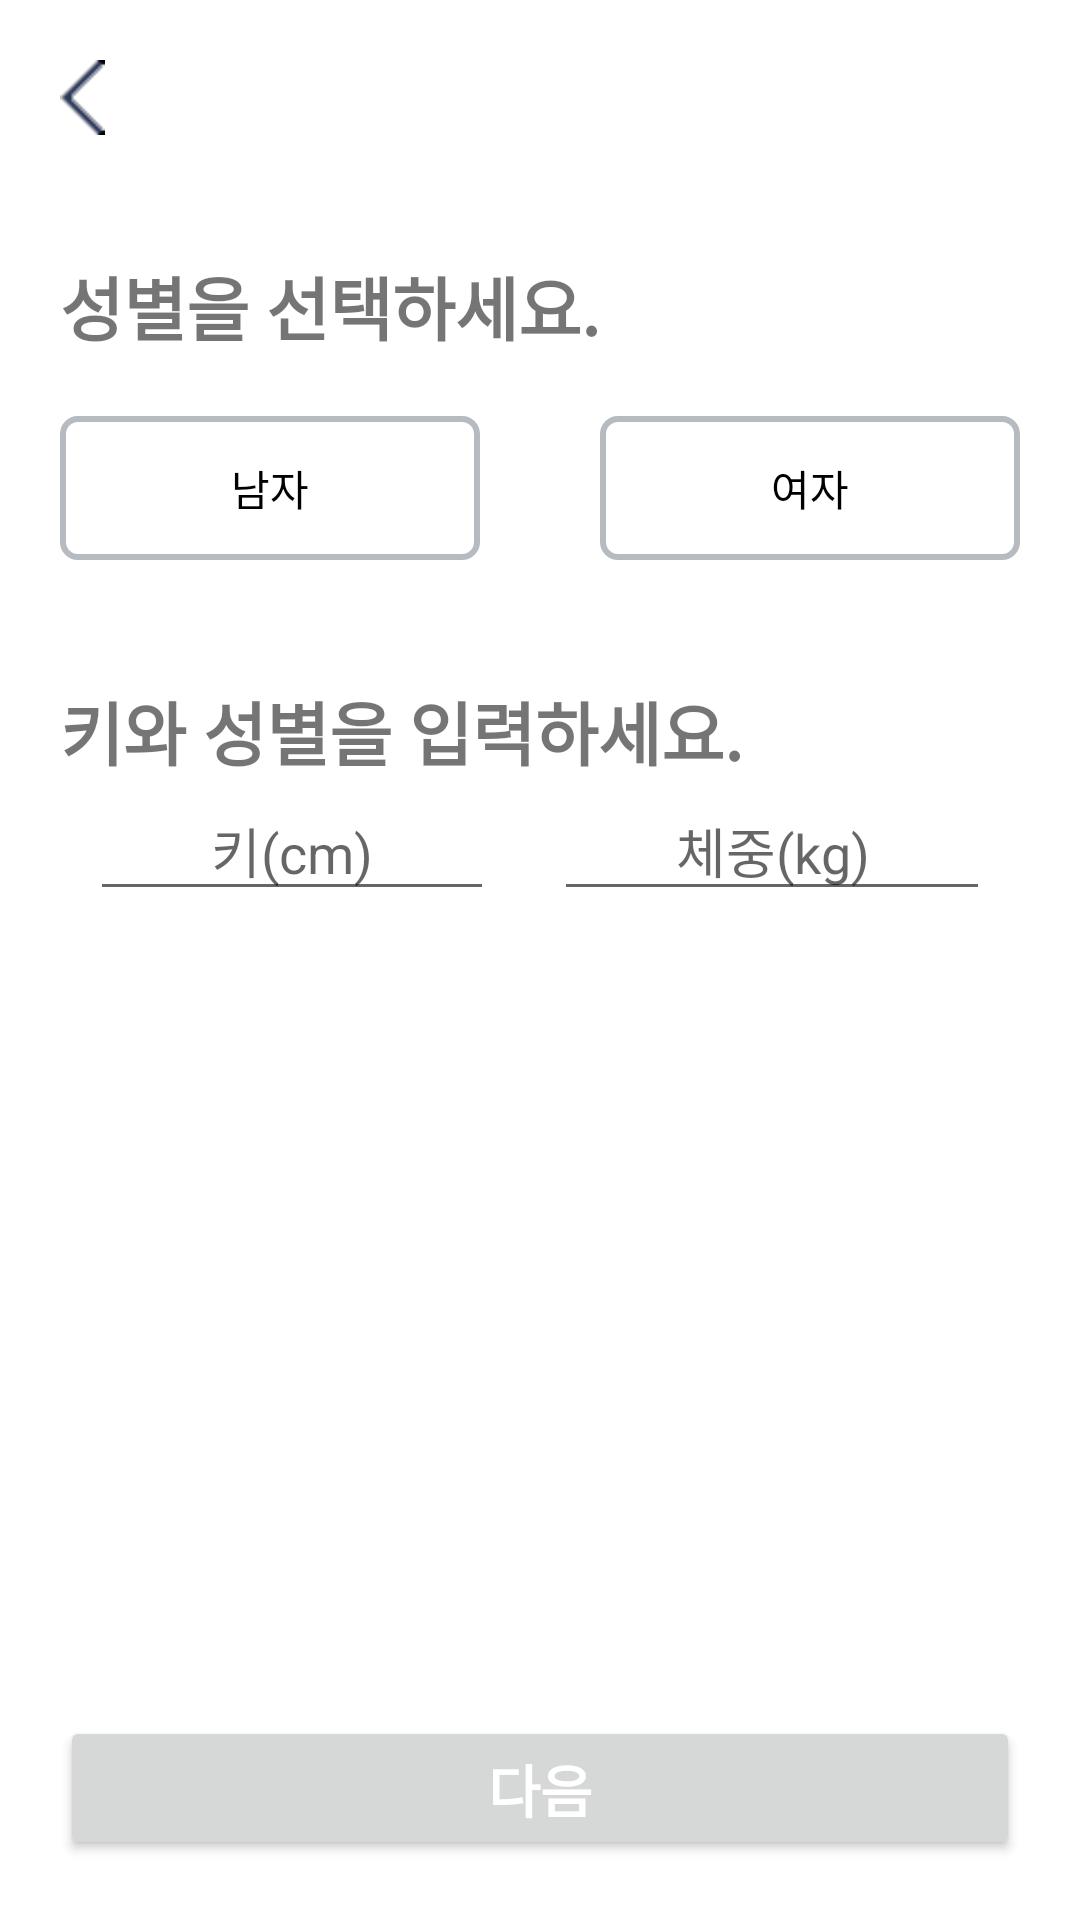

This screen was rendered from an Android layout file. Write that file and the resources it references.
<!-- AndroidManifest.xml: application theme Theme.Alife_Medifood_Android -->
<!-- res/layout/fragment_signup_body.xml -->
<?xml version="1.0" encoding="utf-8"?>
<layout
    xmlns:app="http://schemas.android.com/apk/res-auto"
    xmlns:android="http://schemas.android.com/apk/res/android"
    >
    <data>



    </data>

<androidx.constraintlayout.widget.ConstraintLayout
    android:layout_width="match_parent"
    android:layout_height="match_parent"
    android:paddingHorizontal="20dp">

    <ImageView
        android:layout_width="15dp"
        android:layout_height="25dp"
        android:src="@drawable/icon_backarrow"
        android:id="@+id/signup_back_iv"
        android:layout_marginTop="20dp"
        app:layout_constraintTop_toTopOf="parent"
        app:layout_constraintStart_toStartOf="parent"
        />

    <TextView
        android:layout_width="wrap_content"
        android:layout_height="wrap_content"
        app:layout_constraintTop_toBottomOf="@+id/signup_back_iv"
        android:text="성별을 선택하세요."
        app:layout_constraintStart_toStartOf="parent"
        android:id="@+id/login_signup_body_tv"
        android:layout_marginTop="40dp"
        android:textStyle="bold"
        android:textSize="23sp"/>

    <RadioGroup
        app:layout_constraintTop_toBottomOf="@id/login_signup_body_tv"
        android:layout_marginTop="20dp"
        android:layout_width="match_parent"
        android:layout_height="wrap_content"
        android:orientation="horizontal"
        android:gravity="center"
        android:id="@+id/login_signup_body_radiogroup"
        >
        <RadioButton
            android:layout_width="wrap_content"
            android:layout_height="wrap_content"
            android:layout_weight="1"
            android:id="@+id/login_signup_body_radioman_bt"
            android:background="@drawable/selector_checkbox_signin"
            android:textAlignment="center"
            android:button="@null"
            android:layout_marginEnd="20dp"
            android:text="남자"/>
        <RadioButton
            android:layout_width="wrap_content"
            android:layout_weight="1"
            android:layout_height="wrap_content"
            android:id="@+id/login_signup_body_radiowoman_bt"
            android:text="여자"
            android:layout_marginStart="20dp"
            android:textAlignment="center"
            android:background="@drawable/selector_checkbox_signin"
            android:button="@null"
            />
    </RadioGroup>

    <TextView
        android:layout_width="wrap_content"
        android:layout_height="wrap_content"
        app:layout_constraintTop_toBottomOf="@+id/login_signup_body_radiogroup"
        android:text="키와 성별을 입력하세요."
        app:layout_constraintStart_toStartOf="parent"
        android:id="@+id/login_signup_body_height_tv"
        android:layout_marginTop="40dp"
        android:textStyle="bold"
        android:textSize="23sp"/>

    <androidx.appcompat.widget.LinearLayoutCompat
        android:layout_width="match_parent"
        android:layout_height="wrap_content"
        app:layout_constraintTop_toBottomOf="@id/login_signup_body_height_tv"
        android:gravity="center"
        >
        <com.google.android.material.textfield.TextInputEditText
            android:layout_width="wrap_content"
            android:layout_height="wrap_content"
            android:layout_marginHorizontal="10dp"
            android:layout_weight="1"
            android:id="@+id/login_signup_height_tv"
            android:hint="키(cm)"
            android:gravity="center"
            android:inputType="number"
            />
        <com.google.android.material.textfield.TextInputEditText
            android:layout_marginHorizontal="10dp"
            android:layout_weight="1"
            android:gravity="center"
            android:id="@+id/login_signup_weight_tv"
            android:inputType="number"
            android:layout_width="wrap_content"
            android:layout_height="wrap_content"
            android:hint="체중(kg)"
            />

    </androidx.appcompat.widget.LinearLayoutCompat>

    <Button
        android:layout_width="match_parent"
        android:layout_height="wrap_content"
        android:text="다음"
        android:textColor="@color/white"
        android:textSize="19sp"
        android:textStyle="bold"
        android:id="@+id/signup_next_bt"
        app:layout_constraintBottom_toBottomOf="parent"
        android:layout_marginBottom="20dp"
        app:layout_constraintStart_toStartOf="parent"
        app:layout_constraintEnd_toEndOf="parent"
        android:layout_marginTop="20dp"
        />



</androidx.constraintlayout.widget.ConstraintLayout>
</layout>
<!-- resources referenced by this layout -->
<resources>
  <color name="white">#FFFFFFFF</color>
  <!-- drawable icon_backarrow: png bitmap (drawable-v24, 3075 bytes) -->
  <!-- drawable selector_checkbox_signin (drawable) -->
  <?xml version="1.0" encoding="utf-8"?>
  <selector xmlns:android="http://schemas.android.com/apk/res/android">
      <item
          android:state_checked="true"
          android:drawable="@drawable/shape_checkbox_signin_checked"/>
      <item
          android:drawable="@drawable/shape_checkbox_signin_unchecked"/>
  </selector>
  <style name="Theme.Alife_Medifood_Android" parent="Theme.MaterialComponents.DayNight.NoActionBar">
          
          <item name="colorPrimary">@color/baseColor</item>
          <item name="colorPrimaryVariant">@color/black_20</item>
          <item name="colorOnPrimary">@color/subColor</item>
          
          <item name="colorSecondary">@color/teal_200</item>
          <item name="colorSecondaryVariant">@color/teal_700</item>
          <item name="colorOnSecondary">@color/black</item>
          
          <item name="android:statusBarColor" tools:targetApi="l">?attr/colorPrimaryVariant</item>
          
      </style>
  <!-- drawable shape_checkbox_signin_checked (drawable) -->
  <?xml version="1.0" encoding="utf-8"?>
  <shape xmlns:android="http://schemas.android.com/apk/res/android">
      <stroke
          android:width="2dp"
          android:color="@color/checkboxColor"/>
      <solid
          android:color="@color/checkboxColor_16"/>
      <corners
          android:radius="5dp"/>
  </shape>
  <!-- drawable shape_checkbox_signin_unchecked (drawable) -->
  <?xml version="1.0" encoding="utf-8"?>
  <shape xmlns:android="http://schemas.android.com/apk/res/android">
      <stroke
          android:width="2dp"
          android:color="@color/gray"/>
      <corners
          android:radius="5dp"/>
  </shape>
  <color name="baseColor">#63C6C4</color>
  <color name="black_20">#20000000</color>
  <color name="subColor">#FF97CA49</color>
  <color name="teal_200">#FF03DAC5</color>
  <color name="teal_700">#FF018786</color>
  <color name="black">#FF000000</color>
  <color name="checkboxColor">#FF03DAC5</color>
  <color name="checkboxColor_16">#1603DAC5</color>
  <color name="gray">#806F7885</color>
</resources>
